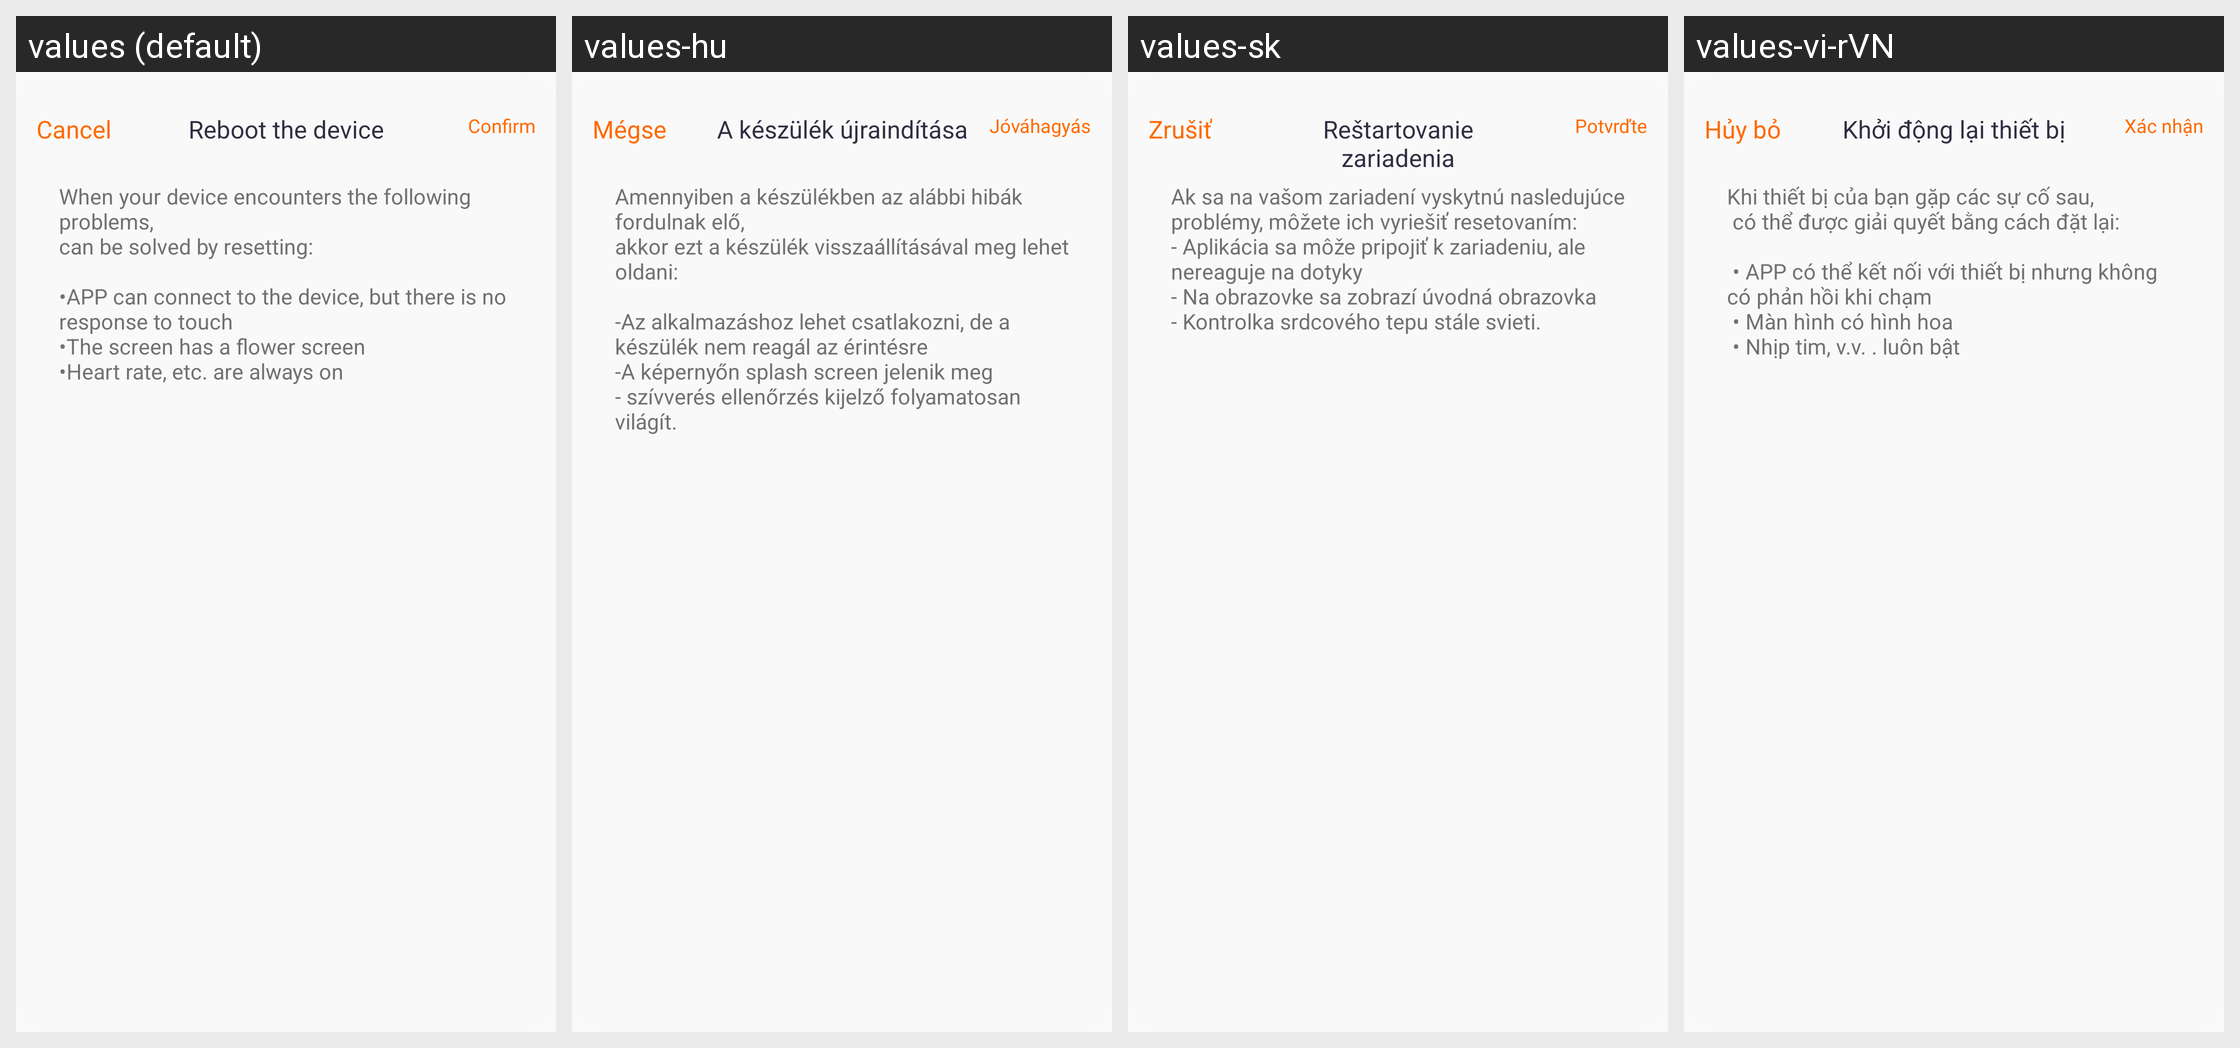

For this localized Android screen grid, give each drawn string resource with its value in every locale shown.
Android screen res/layout/layout_dialog_restart.xml rendered under 4 locales, left to right: values (default), values-hu, values-sk, values-vi-rVN. Device: Nexus 5 (rendered at 1080×1920; each locale shown at half size, 540×960, under a caption strip naming it); theme Theme.QCWatch.
Other locales in the repository, not shown: values-ar, values-ar-rAE, values-as, values-cs, values-de, values-de-rDE, values-el-rGR, values-en-rUS, values-es, values-es-rES, values-fa, values-fr, values-fr-rFR, values-hi-rIN, values-in-rID, values-it-rIT, values-ja, values-ja-rJP, values-kk-rKZ, values-ko-rKR, values-ne, values-nl, values-or, values-pl-rPL, values-pt, values-pt-rPT, values-ro-rRO, values-ru-rRU, values-te, values-th-rTH, values-tr-rTR, values-uk, values-ur, values-zh, values-zh-rCN, values-zh-rHK, values-zh-rTW.
Strings drawn on this screen, with the default value and each locale's value (text and hints the layout hard-codes, and strings that could not be matched under every locale, appear in the picture but are not listed):

qc_text_47
  values: Cancel
  values-hu: Mégse
  values-sk: Zrušiť
  values-vi-rVN: Hủy bỏ

qc_text_42
  values: Reboot the device
  values-hu: A készülék újraindítása
  values-sk: Reštartovanie zariadenia
  values-vi-rVN: Khởi động lại thiết bị

qc_text_46
  values: Confirm
  values-hu: Jóváhagyás
  values-sk: Potvrďte
  values-vi-rVN: Xác nhận

qc_text_72
  values: When your device encounters the following problems,
      can be solved by resetting:
      
      •APP can connect to the device, but there is no response to touch
      •The screen has a flower screen
      •Heart rate, etc. are always on
  values-hu: Amennyiben a készülékben az alábbi hibák fordulnak elő,
      akkor ezt a készülék visszaállításával meg lehet oldani:
      
      -Az alkalmazáshoz lehet csatlakozni, de a készülék nem reagál az érintésre
      -A képernyőn splash screen jelenik meg
      - szívverés ellenőrzés kijelző folyamatosan világít.
  values-sk: Ak sa na vašom zariadení vyskytnú nasledujúce problémy, môžete ich vyriešiť resetovaním:
      - Aplikácia sa môže pripojiť k zariadeniu, ale nereaguje na dotyky
      - Na obrazovke sa zobrazí úvodná obrazovka
      - Kontrolka srdcového tepu stále svieti.
  values-vi-rVN: Khi thiết bị của bạn gặp các sự cố sau, 
       có thể được giải quyết bằng cách đặt lại: 
       
       • APP có thể kết nối với thiết bị nhưng không có phản hồi khi chạm 
       • Màn hình có hình hoa 
       • Nhịp tim, v.v. . luôn bật
